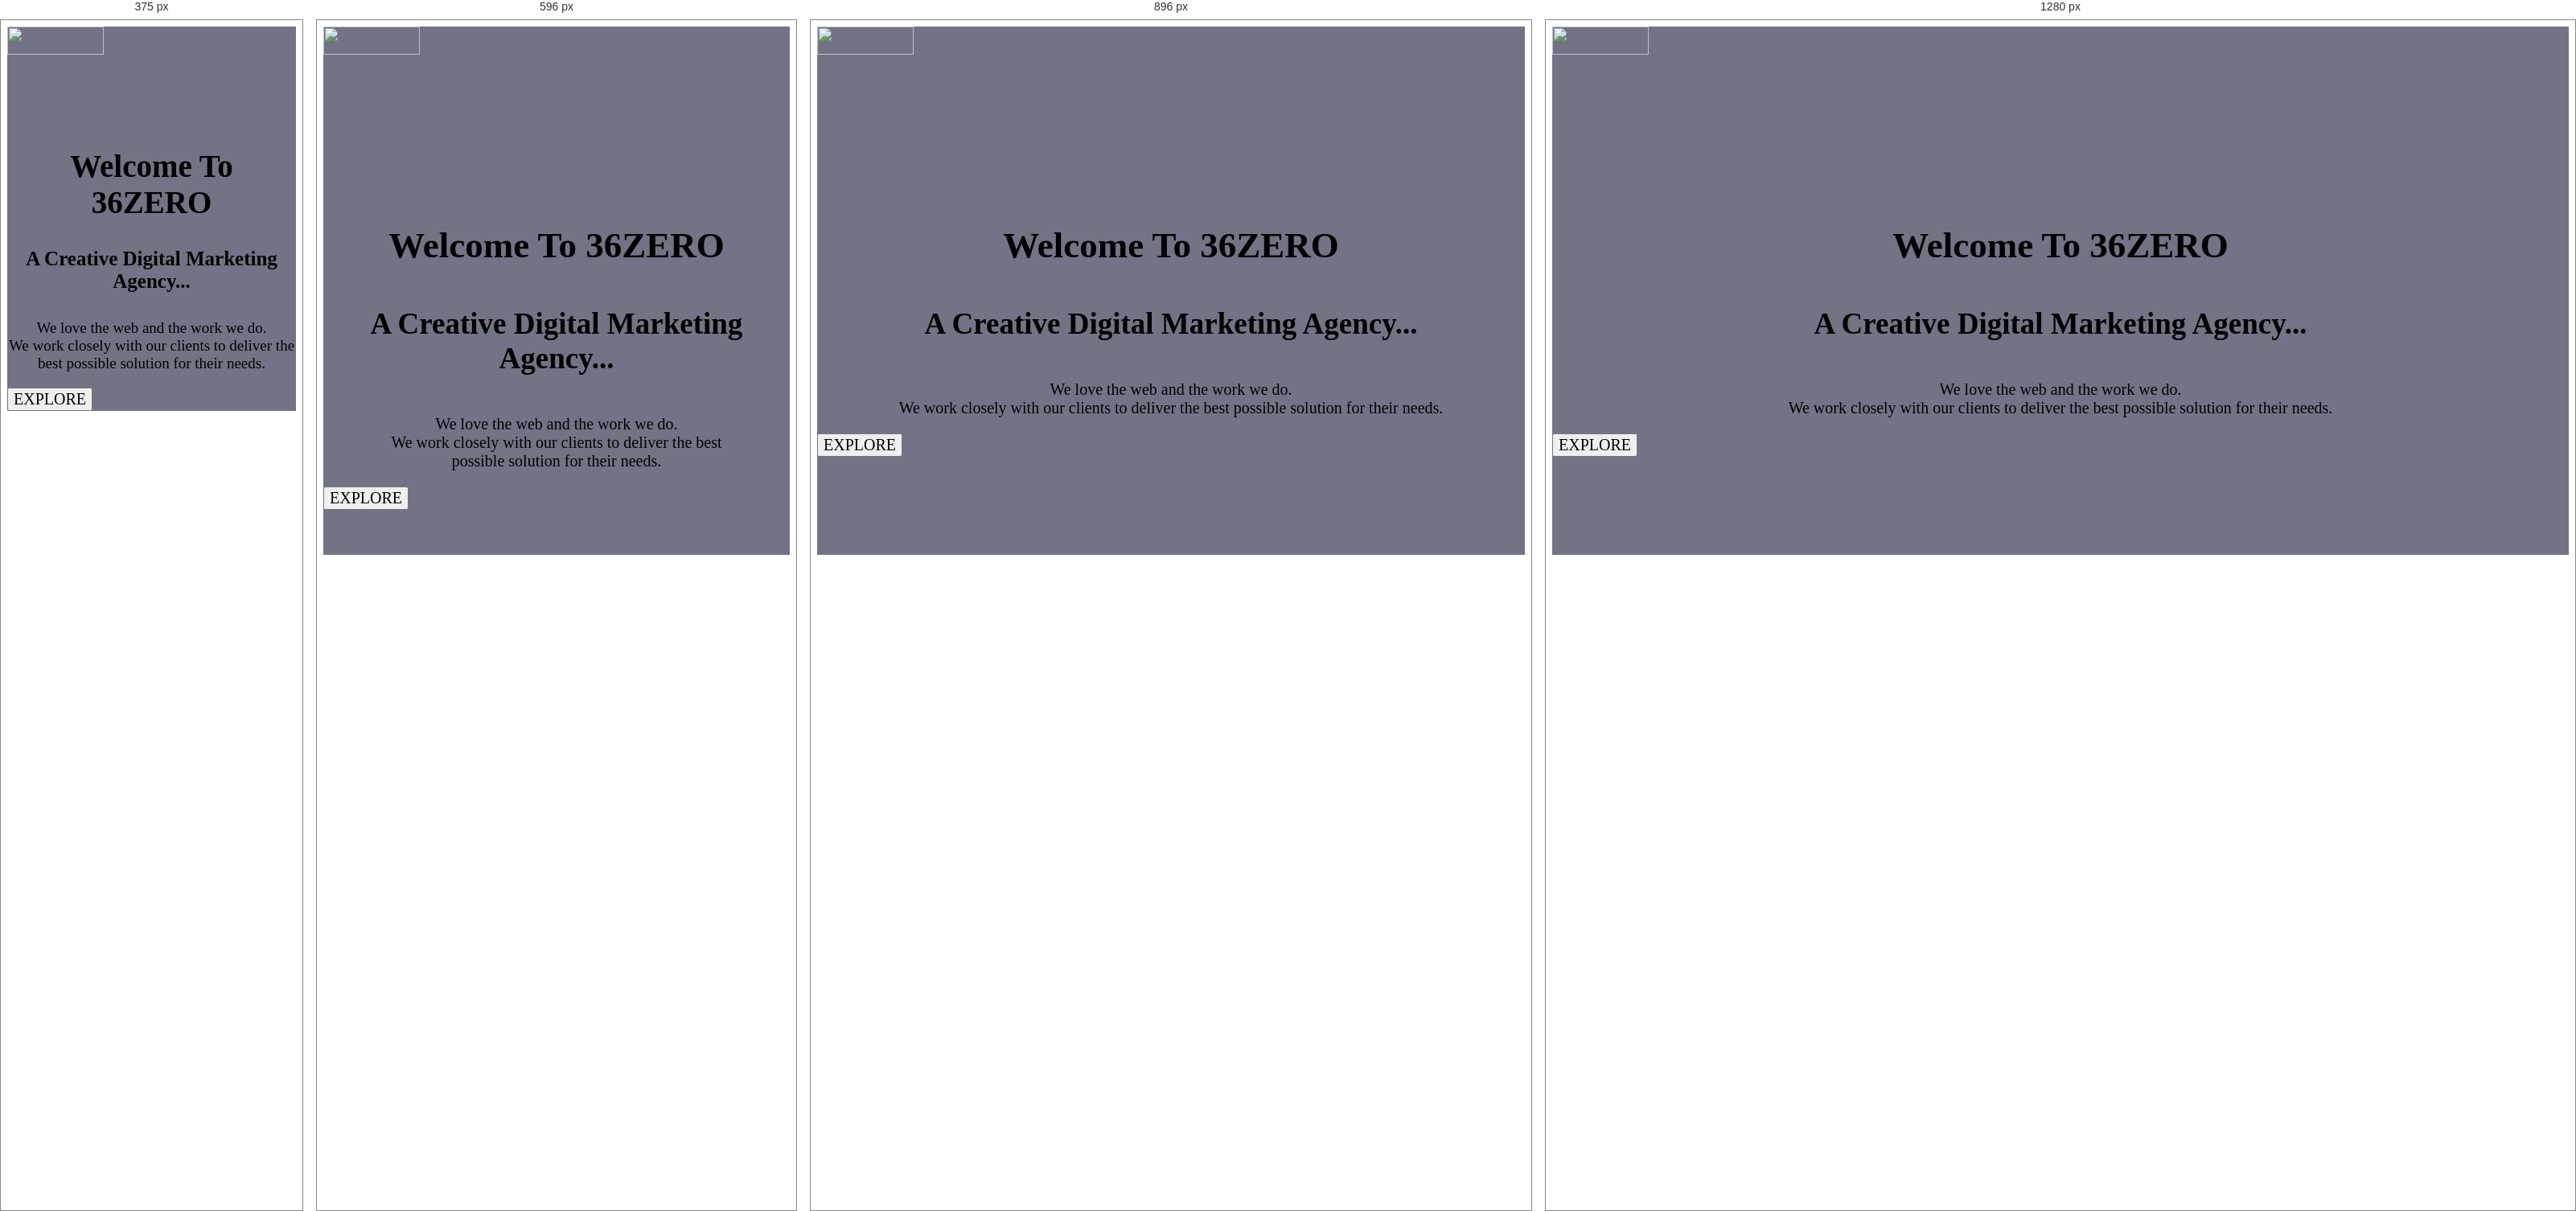
Rendered at 375 px, 596 px, 896 px and 1280 px, left to right.

<!-- file: index.html -->
<!DOCTYPE html>
<html lang="en">
<head>
    <meta charset="UTF-8">
    <meta name="viewport" content="width=device-width, initial-scale=1.0">
    <meta http-equiv="X-UA-Compatible" content="ie=edge">
    <title>Welcome To 36zero</title>
    <link rel="stylesheet" href="main.css">
    <link href="https://unpkg.com/aos@2.3.1/dist/aos.css" rel="stylesheet">
    
    <link rel="stylesheet" href="animate/animate.css">
    <link rel="stylesheet" href="bootstrap/css/bootstrap.css">
    <link rel="stylesheet" href="fonts/css/all.css">
    <link rel="stylesheet" href="https://stackpath.bootstrapcdn.com/bootstrap/4.1.3/css/bootstrap.min.css" integrity="sha384-MCw98/SFnGE8fJT3GXwEOngsV7Zt27NXFoaoApmYm81iuXoPkFOJwJ8ERdknLPMO" crossorigin="anonymous">
</head>
<body>
    <header id="header">
            <nav class="navbar navbar-expand-lg navbar-light bg-transparent">
                <div class="container">
                    <a class="navbar-brand" href="index.html">
                            <img src="images/logo1.png" width="120px" height="35px" alt="">
                    </a>
                    </div>
                  </nav>
                
             <div class="container">
        <div class="row">
            <div class="col-md-12 text-light text-center">
                <h2 class="welcome_header mb-3 animated bounce">Welcome To 36ZERO</h2>
                <div data-aos="fade-right">
                                    <h4 class="text-center welcome_header2">A Creative Digital Marketing Agency...</h4>

                </div>
                <div data-aos="fade-left">
                    <p class="text-center welcome_para">We love the web and the work we do.<br>We work closely with our clients to deliver the best possible
                    solution for their needs.
                </p>
                </div>
                        
                        
                
               <a href="home.html"><button type="button" class="btn btn-outline-light ex mt-3 mb-4">EXPLORE</button></a>
            </div>
        </div>
    </div>       
    </header>
    
    <script src="fonts/js/all.js"></script>
    <script src="https://unpkg.com/aos@2.3.1/dist/aos.js"></script>
    
    <!-- <script src="aos-master/aos-master/dist/aos.js"></script>     -->
    <script src="bootstrap/js/boostrap.js"></script>
    <script src="https://code.jquery.com/jquery-3.3.1.slim.min.js" integrity="sha384-q8i/X+965DzO0rT7abK41JStQIAqVgRVzpbzo5smXKp4YfRvH+8abtTE1Pi6jizo" crossorigin="anonymous"></script>
    <script src="https://cdnjs.cloudflare.com/ajax/libs/popper.js/1.14.3/umd/popper.min.js" integrity="sha384-ZMP7rVo3mIykV+2+9J3UJ46jBk0WLaUAdn689aCwoqbBJiSnjAK/l8WvCWPIPm49" crossorigin="anonymous"></script>
    <script src="https://stackpath.bootstrapcdn.com/bootstrap/4.1.3/js/bootstrap.min.js" integrity="sha384-ChfqqxuZUCnJSK3+MXmPNIyE6ZbWh2IMqE241rYiqJxyMiZ6OW/JmZQ5stwEULTy" crossorigin="anonymous"></script>
    <script>
            AOS.init({
                duration:2000,
            });
          </script>
</body>
</html>

/* @media block from main.css */
@media (max-width:425px){
    #header {
        background:linear-gradient(rgba(0, 0, 34, 0.55), rgba(0, 0, 34, 0.55)),url("images/header.jpg");
        background-size:cover;
        background-attachment: fixed;
        background-position: center center;
        height:auto;
    }
}

/* @media block from main.css */
@media (max-width:425px){
    .welcome_para {
    font-size:19px;
    padding:0px 0px;
    font-family: montserrat;
    text-align: center;
    } 
.welcome_header2 {
    font-size:25px;
    font-family: montserrat;
    text-align: center;
}    
 .welcome_header {
    font-size:39px;
    font-family: montserrat;
    padding-top:80px;
    text-align: center;
 }
}

/* @media block from main.css */
@media (max-width:425px){
#home {
    background:linear-gradient(rgba(0, 0, 34, 0.55), rgba(0, 0, 34, 0.55)),url("images/mobile.jpg");
    background-size:cover;
    background-attachment: fixed;
    background-position: center center;
    height:510px;
}  
}

/* @media block from main.css */
@media (max-width:425px){
    .home_hero {
        padding-top:100px;
        font-family:monospace;
        font-size:30px;
        text-align: center;
    }
    .home_para {
        font-family: monospace;
        font-size:17px;
        text-align:center;
    }  
}

/* @media block from main.css */
@media (max-width:425px){
    .about_para {
        font-family:montserrat;
        font-size:25px;
        line-height: 35px;
        text-align:center;
    }  
}

/* @media block from main.css */
@media (min-width:768px){
    .about_para {
        font-family:montserrat;
        font-size:25px;
        line-height: 35px;
        text-align:center;
    }  
    .image1 {
        height:400px !important;
    }
}

/* @media block from main.css */
@media (min-width:1024px){
    .about_para {
        font-family:montserrat;
        font-size:25px;
        line-height: 57px !important;
        text-align:center;
    }  
    .image1 {
        height:400px !important;
        border-radius:10px;
    }
}

/* @media block from main.css */
@media(max-width:425px) {
    #service {
        height:auto;
    }
    .team {
        text-align:center !important;
        font-family:montserrat;
        font-size:32px !important;
        padding-top:15px;
        text-transform: capitalize;
    }
}

/* @media block from main.css */
@media(max-width:425px) {
    #contact_us {
        background:url("images/trycontact.jpg");
        background-size:cover;
        background-attachment: fixed;
        background-position: center center;
}

}

/* @media block from main.css */
@media (max-width:425px){
    #clients {
        background:linear-gradient(rgba(0, 0, 34, 0.55), rgba(0, 0, 34, 0.55)),url("images/landing.jpeg");
        background-size:cover;
        background-attachment: fixed;
        background-position: center center;
        height:500px;
    }
    .clients_para {
        font-family: serif;
        font-size:17px;
        padding:0px 0px !important;
        text-align:center;
    }
    .clients_header {
        font-family: serif;
        font-size:23px !important;
        text-align:center;
        padding:40px 0px 10px 0px !important;
    }
    .clients_hero {
        padding-top:70px !important;
        font-family: serif;
        font-size:30px !important;
    }
}